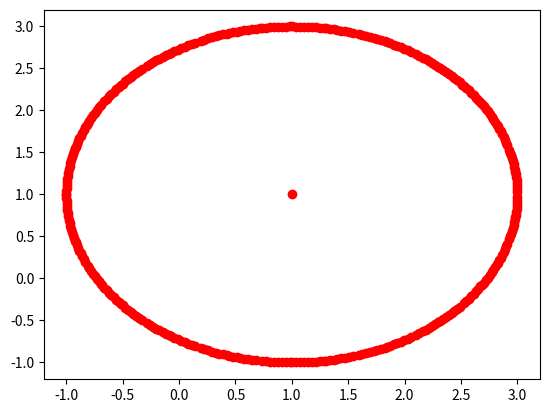

Recreate this plot in Python.
import numpy as np
import matplotlib.pyplot as plt

R=2
center = (1,1)
Y_1 = []
Y_2 = []
circle =[]

def circl(R,center):
    for i in range(0,360):
        Y_1.append(center[1]+R*np.sin(i))
        Y_2.append(center[0]+R*np.cos(i))
    return Y_1,Y_2

        

ans=circl(R,center)
Y_1 = np.array(ans[0])
Y_2 = np.array(ans[1])
plt.plot(Y_1,Y_2,'ro')
plt.plot(center[0],center[1],'ro')
plt.show()